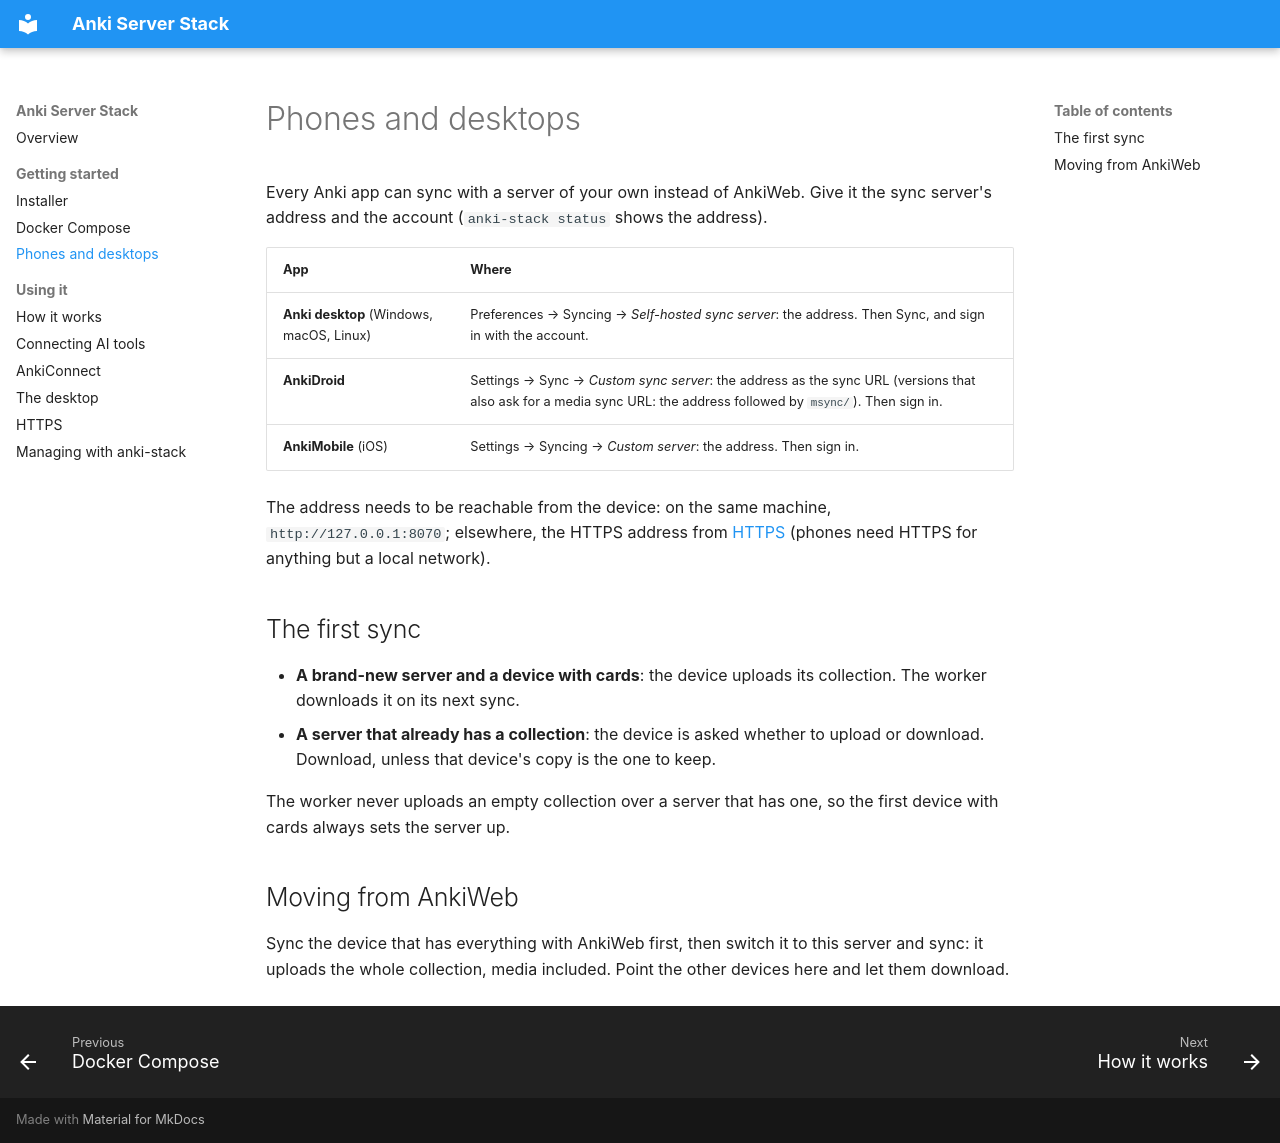

repository: Jacob-Stokes/anki-server-stack · page: devices/index.html · generator: mkdocs

# Phones and desktops

Every Anki app can sync with a server of your own instead of AnkiWeb. Give it the sync server's address and the account (`anki-stack status` shows the address).

| App | Where |
|---|---|
| **Anki desktop** (Windows, macOS, Linux) | Preferences → Syncing → *Self-hosted sync server*: the address. Then Sync, and sign in with the account. |
| **AnkiDroid** | Settings → Sync → *Custom sync server*: the address as the sync URL (versions that also ask for a media sync URL: the address followed by `msync/`). Then sign in. |
| **AnkiMobile** (iOS) | Settings → Syncing → *Custom server*: the address. Then sign in. |

The address needs to be reachable from the device: on the same machine, `http://127.0.0.1:8070`; elsewhere, the HTTPS address from [HTTPS](https.md) (phones need HTTPS for anything but a local network).

## The first sync

- **A brand-new server and a device with cards**: the device uploads its collection. The worker downloads it on its next sync.
- **A server that already has a collection**: the device is asked whether to upload or download. Download, unless that device's copy is the one to keep.

The worker never uploads an empty collection over a server that has one, so the first device with cards always sets the server up.

## Moving from AnkiWeb

Sync the device that has everything with AnkiWeb first, then switch it to this server and sync: it uploads the whole collection, media included. Point the other devices here and let them download.
